Run: headless pygame with SDL's dummy video driver; simulated clock (each Clock.tick advances the game by its frame time, no real sleeping); random seed 0; keys injected as events and as key.get_pressed() state; no mouse input.
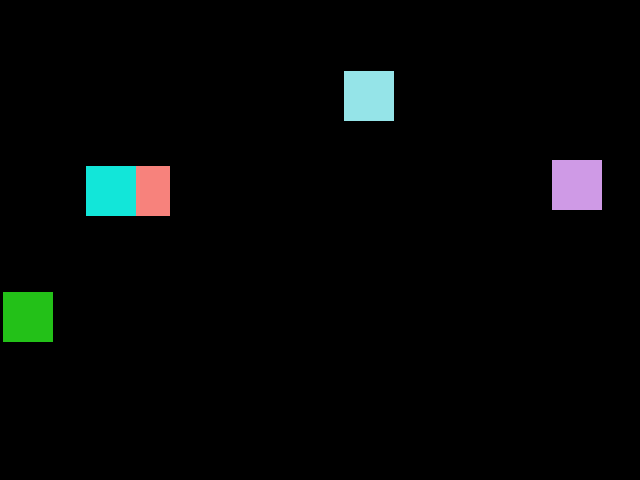
Frame 1 of 4 · flips 1–60 · no input
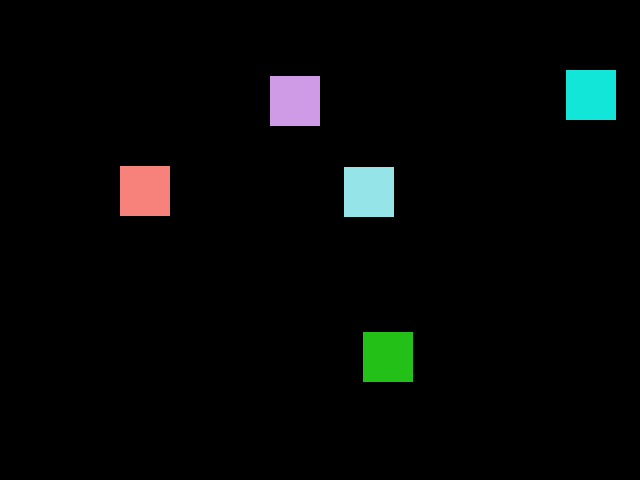
Frame 2 of 4 · flips 61–180 · tapped SPACE, RETURN · held RIGHT (→), D
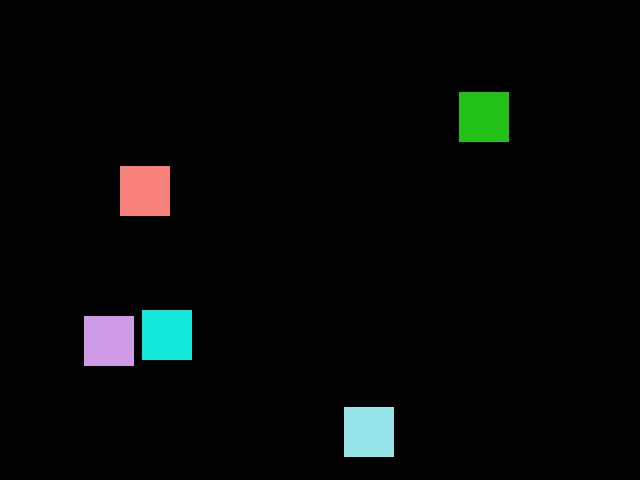
Frame 3 of 4 · flips 181–300 · held DOWN (↓), S
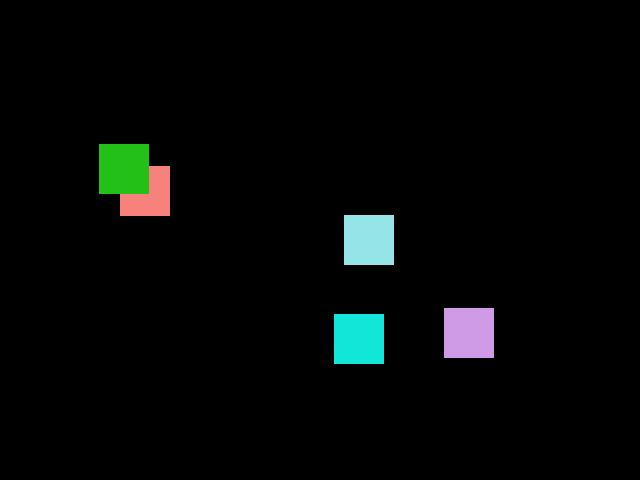
Frame 4 of 4 · flips 301–420 · held LEFT (←), A, UP (↑), W

The pygame program that drew these frames:

import pygame
import random

#Load/Carregar
pygame.init()

Janela_Largura = 640
Janela_Altura = 480

Janela = pygame.display.set_mode((Janela_Largura,Janela_Altura))
pygame.display.set_caption("Projeto Geração 2.0")
clock = pygame.time.Clock()
FPS = 60

qnt = 5

velocidadeX = [0] * qnt
velocidadeY = [0] * qnt

posicoesX = [0] * qnt
posicoesY = [0] * qnt

cores = [(0,0,0)] * qnt

for i in range(qnt):
    #velocidade
    velocidadeX[i] = random.randrange(-6,6)
    velocidadeY[i] = random.randrange(-6, 6)

    #posicao
    posicoesX[i] = random.randrange(100, Janela_Largura - 150)
    posicoesY[i] = random.randrange(100, Janela_Altura - 150)

    #cor
    r = random.randrange(0,255)
    g = random.randrange(0,255)
    b = random.randrange(0,255)
    cores[i] = (r, g, b)

run = True
while run:
    #Update/atualização
    clock.tick(FPS)
    for event in pygame.event.get():
        if event.type == pygame.QUIT:
            run = False

        if event.type == pygame.KEYDOWN:
            if event.key == pygame.K_ESCAPE:
                run = False
            elif event.key == pygame.K_r:
                qnt += 1
                posicoesX.append(random.randrange(100, 490))
                posicoesY.append(random.randrange(100, 330))
                velocidadeX.append(random.randrange(-6, 6))
                velocidadeY.append(random.randrange(-6, 6))
                r = random.randrange(0, 255)
                g = random.randrange(0, 255)
                b = random.randrange(0, 255)
                cores.append((r, g, b))

            elif event.key == pygame.K_c:
                for c in range(qnt):
                    r = random.randrange(0, 255)
                    g = random.randrange(0, 255)
                    b = random.randrange(0, 255)
                    cores[c] = (r, g, b)

            elif event.key == pygame.K_v:
                for v in range(qnt):
                    velocidadeX[v] = random.randrange(-6, 6)
                    velocidadeY[v] = random.randrange(-6, 6)

            elif event.key == pygame.K_p:
                for p in range(qnt):
                    posicoesX[p] = random.randrange(100, 490)
                    posicoesY[p] = random.randrange(100, 330)

    for i in range(qnt):
        if(posicoesX[i] + 50 > Janela_Largura):
            velocidadeX[i] *= -1
        if (posicoesY[i] + 50 > Janela_Altura):
            velocidadeY[i] *= -1
        if (posicoesX[i] < 0):
            velocidadeX[i] *= -1
        if (posicoesY[i] < 0):
            velocidadeY[i] *= -1


        posicoesX[i] += velocidadeX[i]
        posicoesY[i] += velocidadeY[i]


    #Draw/Apresentação
    Janela.fill((0,0,0))
    for i in range(qnt):
        pygame.draw.rect(Janela, (cores[i]), (posicoesX[i], posicoesY[i], 50, 50 ))

    pygame.display.update()


#Fechamento do jogo

pygame.quit()
